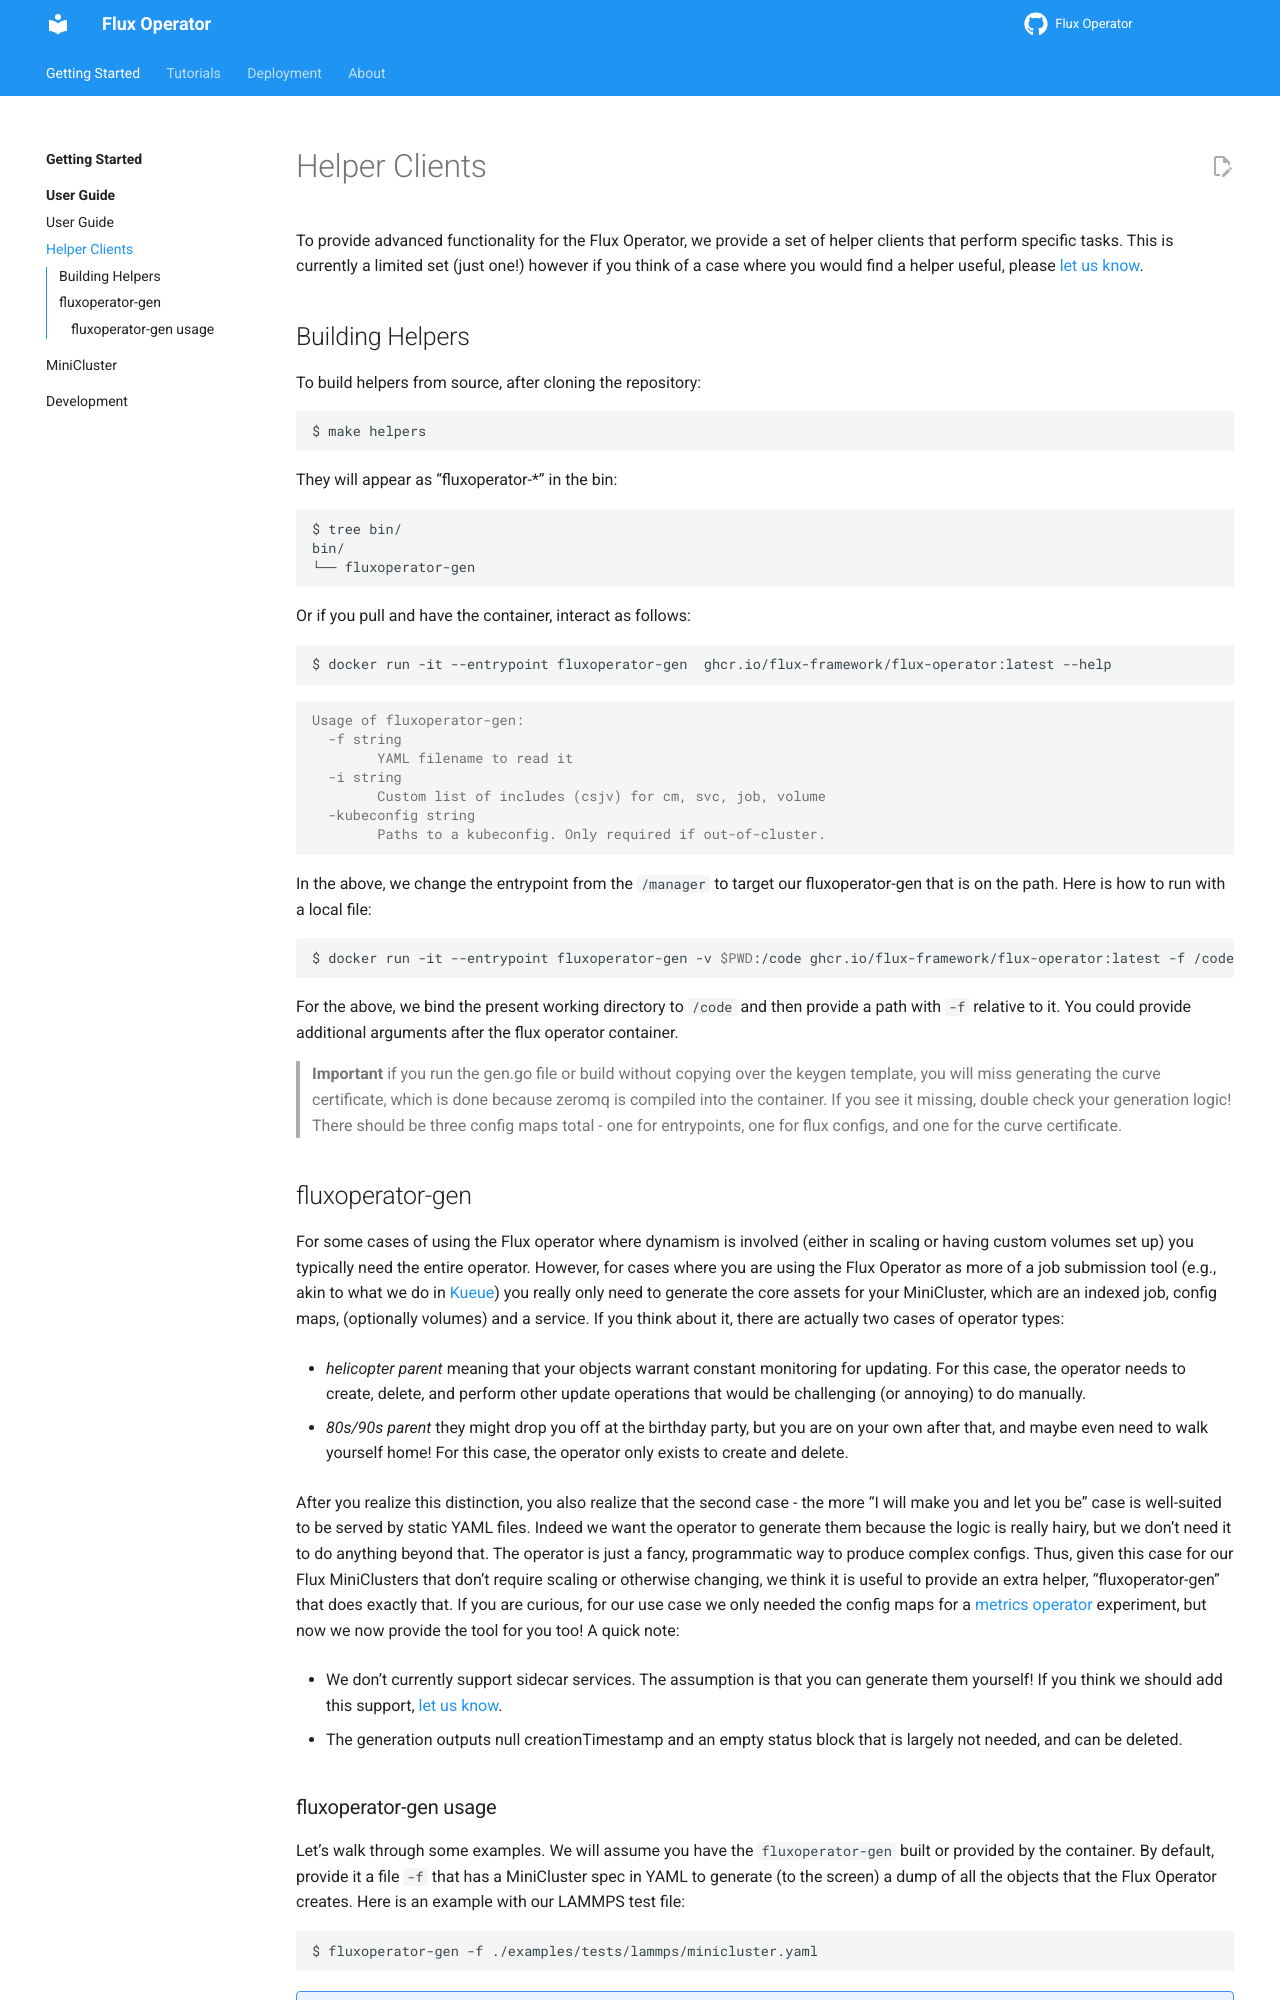

repository: flux-framework/flux-operator · page: getting_started/helper-clients.html · generator: sphinx

# Helper Clients

To provide advanced functionality for the Flux Operator, we provide a set of helper clients 
that perform specific tasks. This is currently a limited set (just one!) however if you
think of a case where you would find a helper useful, please
[let us know](https://github.com/flux-framework/flux-operator/issues). 

## Building Helpers

To build helpers from source, after cloning the repository:

```bash
$ make helpers
```

They will appear as "fluxoperator-*" in the bin:

```bash
$ tree bin/
bin/
└── fluxoperator-gen
```

Or if you pull and have the container, interact as follows:

```bash
$ docker run -it --entrypoint fluxoperator-gen  ghcr.io/flux-framework/flux-operator:latest --help
```
```console
Usage of fluxoperator-gen:
  -f string
        YAML filename to read it
  -i string
        Custom list of includes (csjv) for cm, svc, job, volume
  -kubeconfig string
        Paths to a kubeconfig. Only required if out-of-cluster.
```

In the above, we change the entrypoint from the `/manager` to target our fluxoperator-gen that is on the path.
Here is how to run with a local file:

```bash
$ docker run -it --entrypoint fluxoperator-gen -v $PWD:/code ghcr.io/flux-framework/flux-operator:latest -f /code/examples/tests/lammps/minicluster.yaml
```

For the above, we bind the present working directory to `/code` and then provide a path with `-f` relative to it.
You could provide additional arguments after the flux operator container.

> **Important** if you run the gen.go file or build without copying over the keygen template, you will miss generating
the curve certificate, which is done because zeromq is compiled into the container. If you see it missing, double check your generation logic! There should be three config maps total - one for entrypoints, one for flux configs, and one for the curve certificate.

## fluxoperator-gen

For some cases of using the Flux operator where dynamism is involved (either in scaling or having custom volumes set up)
you typically need the entire operator. However, for cases where you are using the Flux Operator as more of a job submission
tool (e.g., akin to what we do in [Kueue](https://kueue.sigs.k8s.io/docs/tasks/run_flux_minicluster/)) you really only
need to generate the core assets for your MiniCluster, which are an indexed job, config maps, (optionally volumes) and a service. If you think about it, there are actually two cases of operator types:

 - *helicopter parent* meaning that your objects warrant constant monitoring for updating. For this case, the operator needs to create, delete, and perform other update operations that would be challenging (or annoying) to do manually.
 - *80s/90s parent* they might drop you off at the birthday party, but you are on your own after that, and maybe even need to walk yourself home! For this case, the operator only exists to create and delete.

After you realize this distinction, you also realize that the second case - the more "I will make you and let you be" case is well-suited to be served by static YAML files. Indeed we want the operator to generate them because the logic is really hairy, but we don't need it to do anything beyond that. The operator is just a fancy, programmatic way to produce complex configs. Thus, given this case for our Flux MiniClusters that don't require scaling or otherwise changing, we think it is useful to provide
an extra helper, "fluxoperator-gen" that does exactly that. If you are curious, for our use case we only needed the config maps
for a [metrics operator](https://github.com/converged-computing/metrics-operator-experiments/tree/main/flux-operator) experiment,
but now we now provide the tool for you too! A quick note:

 - We don't currently support sidecar services. The assumption is that you can generate them yourself! If you think we should add this support, [let us know](https://github.com/flux-framework/flux-operator/issues). 
 - The generation outputs null creationTimestamp and an empty status block that is largely not needed, and can be deleted.
